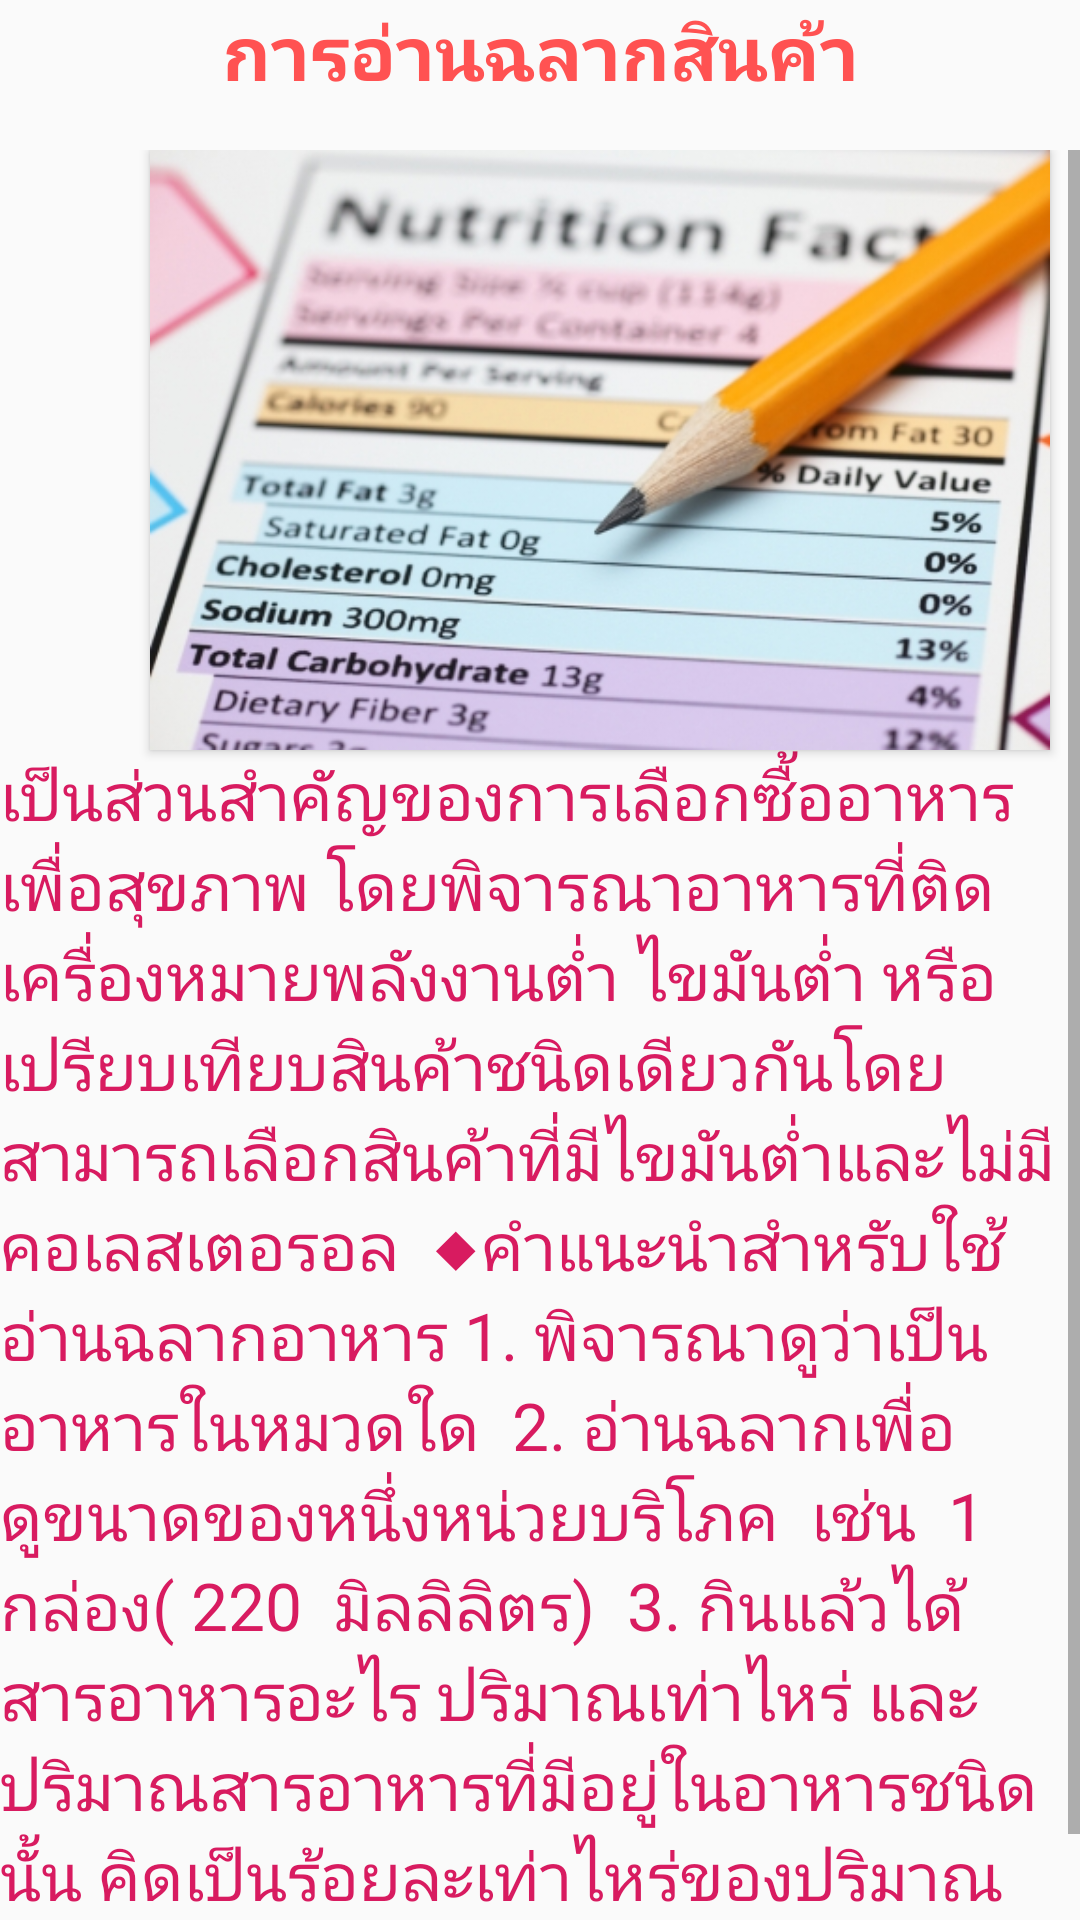

The Android layout XML behind this screen, and the referenced resources:
<!-- AndroidManifest.xml: application theme AppTheme -->
<!-- res/layout/activity_tips5page.xml -->
<?xml version="1.0" encoding="utf-8"?>
<RelativeLayout xmlns:android="http://schemas.android.com/apk/res/android"
    xmlns:app="http://schemas.android.com/apk/res-auto"
    xmlns:tools="http://schemas.android.com/tools"
    android:layout_width="match_parent"
    android:layout_height="match_parent"
    tools:context="com.example.a1010.obesityguide.tips5page">

    <Button
        android:id="@+id/btnHome"
        android:layout_width="50dp"
        android:layout_height="50dp"
        android:layout_weight="1"
        android:background="@drawable/back"
        android:onClick="BackHome" />

    <LinearLayout
        android:layout_width="match_parent"
        android:layout_height="wrap_content"
        android:orientation="horizontal">

        <TextView
            android:id="@+id/txttips3"
            android:layout_width="match_parent"
            android:layout_height="match_parent"
            android:fontFamily="@font/athiti_extralight"
            android:text="การอ่านฉลากสินค้า"
            android:textAlignment="center"
            android:textColor="#FF5252"
            android:textSize="25sp"
            android:textStyle="normal|bold" />

    </LinearLayout>

    <ScrollView
        android:layout_width="match_parent"
        android:layout_height="match_parent"
        android:layout_marginTop="50dp">

        <LinearLayout
            android:layout_width="match_parent"
            android:layout_height="wrap_content"
            android:layout_alignParentStart="true"
            android:layout_alignParentTop="true"
            android:orientation="vertical">

            <Button
                android:id="@+id/btnpic1"
                android:layout_width="300dp"
                android:layout_height="200dp"
                android:layout_marginLeft="50dp"
                android:layout_marginTop="0dp"
                android:background="@drawable/calories"
                android:padding="175dp"
                android:textAlignment="center"
                android:textColor="@color/colorPrimaryDark"
                android:textSize="22sp" />

            <TextView
                android:id="@+id/txt3Detail"
                android:layout_width="match_parent"
                android:layout_height="wrap_content"
                android:fontFamily="@font/athiti_extralight"
                android:text="เป็นส่วนสำคัญของการเลือกซื้ออาหารเพื่อสุขภาพ โดยพิจารณาอาหารที่ติดเครื่องหมายพลังงานต่ำ ไขมันต่ำ หรือเปรียบเทียบสินค้าชนิดเดียวกันโดยสามารถเลือกสินค้าที่มีไขมันต่ำและไม่มีคอเลสเตอรอล

◆คำแนะนำสำหรับใช้อ่านฉลากอาหาร
1. พิจารณาดูว่าเป็นอาหารในหมวดใด

2. อ่านฉลากเพื่อดูขนาดของหนึ่งหน่วยบริโภค  เช่น  1  กล่อง( 220  มิลลิลิตร)

3. กินแล้วได้สารอาหารอะไร ปริมาณเท่าไหร่ และปริมาณสารอาหารที่มีอยู่ในอาหารชนิดนั้น คิดเป็นร้อยละเท่าไหร่ของปริมาณสารอาหารที่เราควรได้รับต่อวัน"
                android:textColor="#D81B60 "
                android:textSize="22sp" />

        </LinearLayout>
    </ScrollView>

</RelativeLayout>
<!-- resources referenced by this layout -->
<resources>
  <color name="colorPrimaryDark">#303F9F</color>
  <!-- drawable calories: jpg bitmap (drawable, 106785 bytes) -->
  <style name="AppTheme" parent="Theme.AppCompat.Light.DarkActionBar">
          
          <item name="colorPrimary">#E91E63</item>
          <item name="colorPrimaryDark">#000000</item>
          <item name="colorAccent">@color/colorAccent</item>
      </style>
  <color name="colorAccent">#FF4081</color>
</resources>
